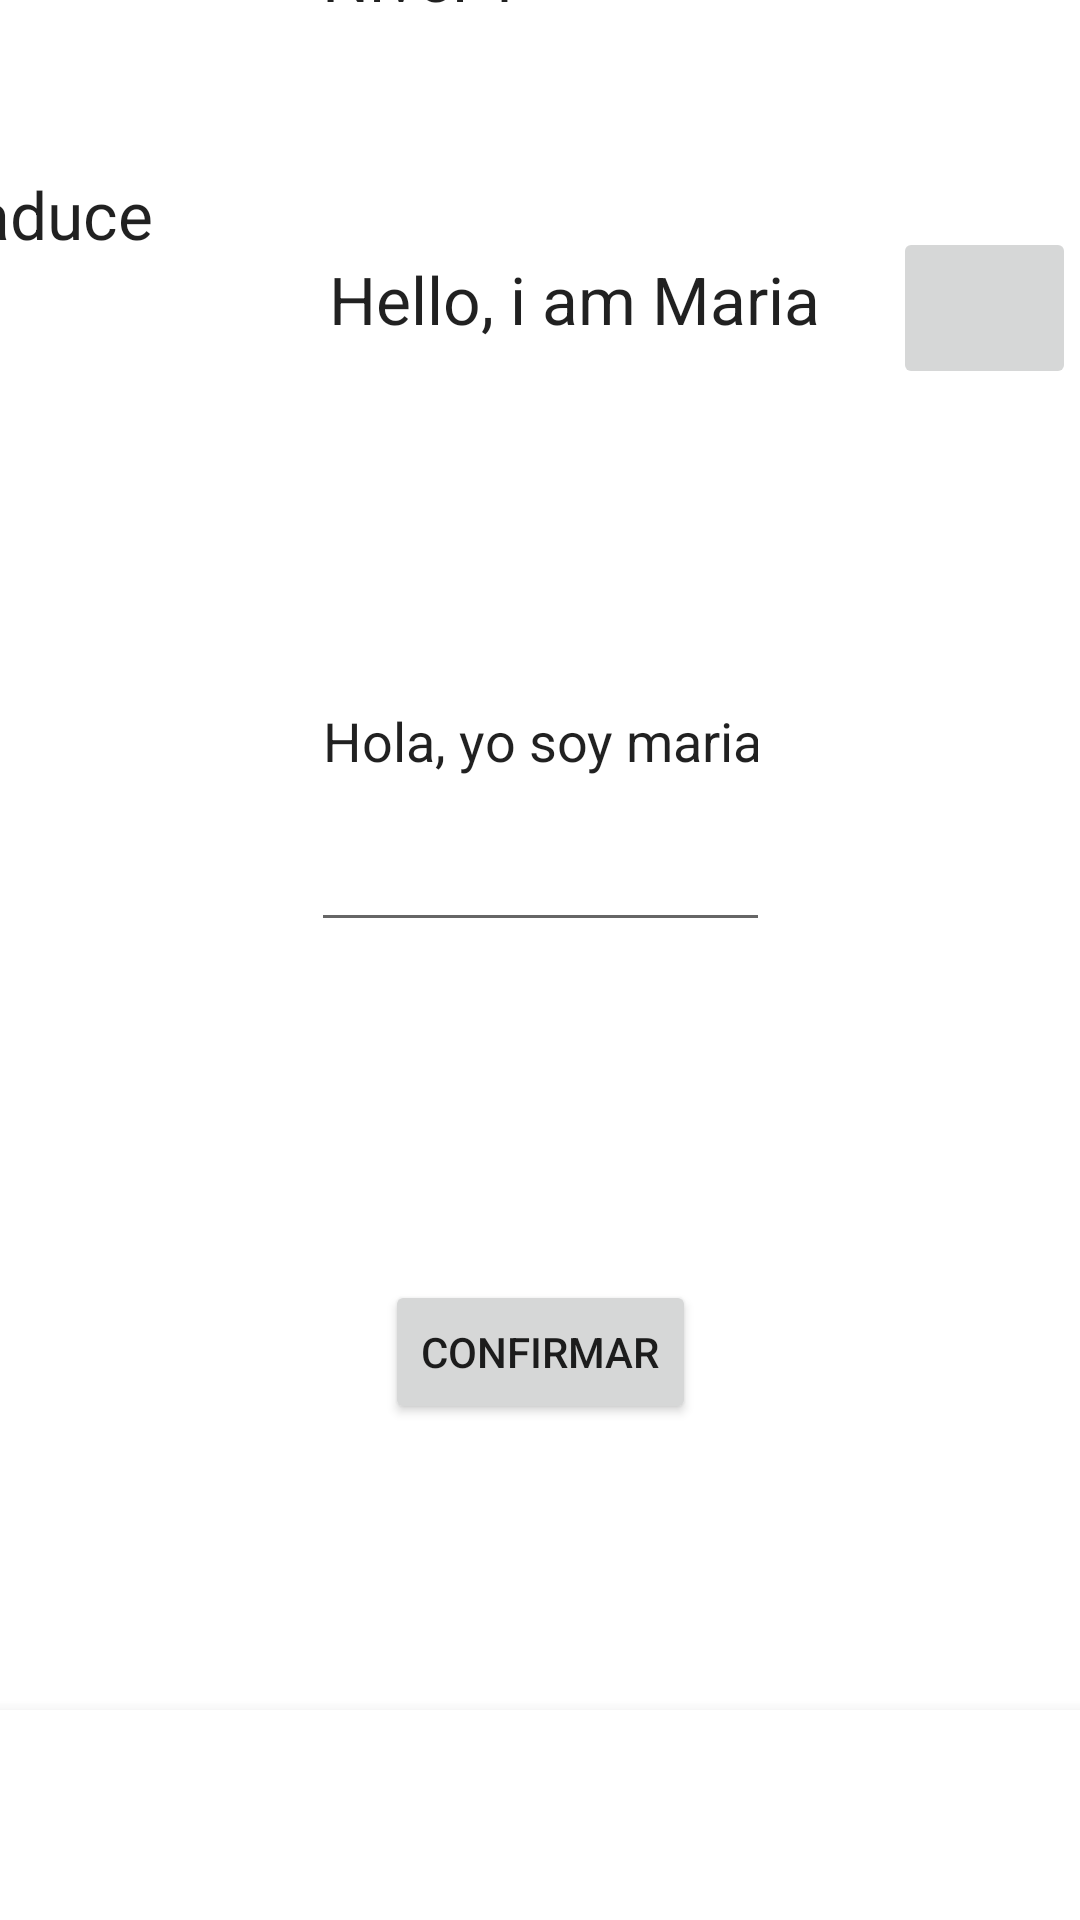

Android layout source for this screen:
<!-- AndroidManifest.xml: application theme Theme.Lexi -->
<!-- res/layout/traducir.xml -->
<?xml version="1.0" encoding="utf-8"?>
<androidx.constraintlayout.widget.ConstraintLayout xmlns:android="http://schemas.android.com/apk/res/android"
    xmlns:app="http://schemas.android.com/apk/res-auto"
    xmlns:tools="http://schemas.android.com/tools"
    android:layout_width="match_parent"
    android:layout_height="match_parent">

    <TextView
        android:id="@+id/tv_traduce"
        android:layout_width="wrap_content"
        android:layout_height="wrap_content"
        android:layout_marginStart="51dp"
        android:layout_marginEnd="309dp"
        android:layout_marginBottom="554dp"
        android:text="@string/traduce"
        android:textAppearance="@style/TextAppearance.AppCompat.Large"
        app:layout_constraintBottom_toBottomOf="parent"
        app:layout_constraintEnd_toEndOf="parent"
        app:layout_constraintHorizontal_bias="1.0"
        app:layout_constraintStart_toStartOf="parent" />

    <TextView
        android:id="@+id/tv_Textotraducir"
        android:layout_width="wrap_content"
        android:layout_height="wrap_content"
        android:layout_marginStart="153dp"
        android:layout_marginTop="164dp"
        android:layout_marginEnd="154dp"
        android:layout_marginBottom="287dp"
        android:text="@string/hello_i_am_maria"
        android:textAppearance="@style/TextAppearance.AppCompat.Large"
        app:layout_constraintBottom_toTopOf="@+id/bt_confirmar"
        app:layout_constraintEnd_toEndOf="parent"
        app:layout_constraintHorizontal_bias="0.393"
        app:layout_constraintStart_toStartOf="parent"
        app:layout_constraintTop_toBottomOf="@+id/toolbar"
        app:layout_constraintVertical_bias="0.452" />

    <Button
        android:id="@+id/bt_confirmar"
        android:layout_width="wrap_content"
        android:layout_height="wrap_content"
        android:layout_marginStart="144dp"
        android:layout_marginTop="65dp"
        android:layout_marginEnd="144dp"
        android:layout_marginBottom="83dp"
        android:text="@string/confirmar"
        app:layout_constraintBottom_toTopOf="@+id/bottomNavigationView"
        app:layout_constraintEnd_toEndOf="parent"
        app:layout_constraintStart_toStartOf="parent"
        app:layout_constraintTop_toBottomOf="@+id/editTextTextPersonName" />

    <androidx.appcompat.widget.Toolbar
        android:id="@+id/toolbar"
        android:layout_width="408dp"
        android:layout_height="100dp"
        android:layout_marginBottom="102dp"
        android:background="?attr/colorPrimary"
        android:minHeight="?attr/actionBarSize"
        android:theme="?attr/actionBarTheme"
        app:layout_constraintBottom_toTopOf="@+id/tv_traduce"
        app:layout_constraintEnd_toEndOf="parent"
        app:layout_constraintHorizontal_bias="1.0"
        app:layout_constraintStart_toStartOf="parent"
        app:layout_constraintTop_toTopOf="parent"
        app:layout_constraintVertical_bias="0.0" />

    <com.google.android.material.bottomnavigation.BottomNavigationView
        android:id="@+id/bottomNavigationView"
        android:layout_width="412dp"
        android:layout_height="70dp"
        app:layout_constraintBottom_toBottomOf="parent"
        app:layout_constraintEnd_toEndOf="parent"
        app:layout_constraintStart_toStartOf="parent" />

    <ImageButton
        android:id="@+id/ibtvolver"
        android:layout_width="70dp"
        android:layout_height="51dp"
        android:layout_marginEnd="17dp"
        app:layout_constraintBottom_toBottomOf="@+id/toolbar"
        app:layout_constraintEnd_toStartOf="@+id/tvNivel"
        app:layout_constraintHorizontal_bias="0.52"
        app:layout_constraintStart_toStartOf="parent"
        app:layout_constraintTop_toTopOf="@+id/toolbar"
        app:layout_constraintVertical_bias="0.408"
        app:srcCompat="?attr/actionModeCloseDrawable"
        android:contentDescription="@string/tema" />

    <TextView
        android:id="@+id/tvNivel"
        android:layout_width="251dp"
        android:layout_height="46dp"
        android:layout_marginStart="17dp"
        android:layout_marginTop="25dp"
        android:text="@string/nivel_1"
        android:textAppearance="@style/TextAppearance.AppCompat.Large"
        app:layout_constraintBottom_toTopOf="@+id/toolbar"
        app:layout_constraintEnd_toEndOf="@+id/toolbar"
        app:layout_constraintHorizontal_bias="0.0"
        app:layout_constraintStart_toEndOf="@+id/ibtvolver"
        app:layout_constraintTop_toTopOf="parent"
        app:layout_constraintVertical_bias="0.0" />

    <ImageButton
        android:id="@+id/imageButton2"
        android:layout_width="61dp"
        android:layout_height="54dp"
        android:layout_marginStart="39dp"
        android:layout_marginTop="121dp"
        android:layout_marginEnd="16dp"
        android:layout_marginBottom="386dp"
        app:layout_constraintBottom_toTopOf="@+id/bottomNavigationView"
        app:layout_constraintEnd_toEndOf="parent"
        app:layout_constraintStart_toEndOf="@+id/tv_Textotraducir"
        app:layout_constraintTop_toBottomOf="@+id/toolbar"
        app:srcCompat="@drawable/sonido"
        android:contentDescription="@string/tema" />

    <EditText
        android:id="@+id/editTextTextPersonName"
        android:layout_width="153dp"
        android:layout_height="137dp"
        android:layout_marginStart="113dp"
        android:layout_marginTop="35dp"
        android:layout_marginEnd="113dp"
        android:layout_marginBottom="35dp"
        android:ems="10"
        android:inputType="textPersonName"
        android:text="@string/hola_yo_soy_maria"
        app:layout_constraintBottom_toTopOf="@+id/bt_confirmar"
        app:layout_constraintEnd_toEndOf="parent"
        app:layout_constraintStart_toStartOf="parent"
        app:layout_constraintTop_toBottomOf="@+id/imageButton2"
        app:layout_constraintVertical_bias="0.0"
        android:autofillHints="" />

</androidx.constraintlayout.widget.ConstraintLayout>
<!-- resources referenced by this layout -->
<resources>
  <string name="confirmar">Confirmar</string>
  <string name="hello_i_am_maria">Hello, i am Maria</string>
  <string name="hola_yo_soy_maria">Hola, yo soy maria</string>
  <string name="nivel_1">Nivel 1</string>
  <string name="tema">Elige un tema</string>
  <string name="traduce">Traduce</string>
  <style name="Theme.Lexi" parent="Theme.MaterialComponents.DayNight.DarkActionBar">
      
          
          <item name="colorPrimary">@color/purple_500</item>
          <item name="colorPrimaryVariant">@color/purple_700</item>
          <item name="colorOnPrimary">@color/white</item>
          
          <item name="colorSecondary">@color/azul_button</item>
          <item name="colorSecondaryVariant">@color/teal_700</item>
          <item name="colorOnSecondary">@color/black</item>
          
          
          <item name="android:statusBarColor" tools:targetApi="l">?attr/colorSecondary</item>
          
      </style>
  <color name="purple_500">#FF6200EE</color>
  <color name="purple_700">#FF3700B3</color>
  <color name="white">#FFFFFFFF</color>
  <color name="azul_button">#8DB5E6</color>
  <color name="teal_700">#FF018786</color>
  <color name="black">#FF000000</color>
</resources>
